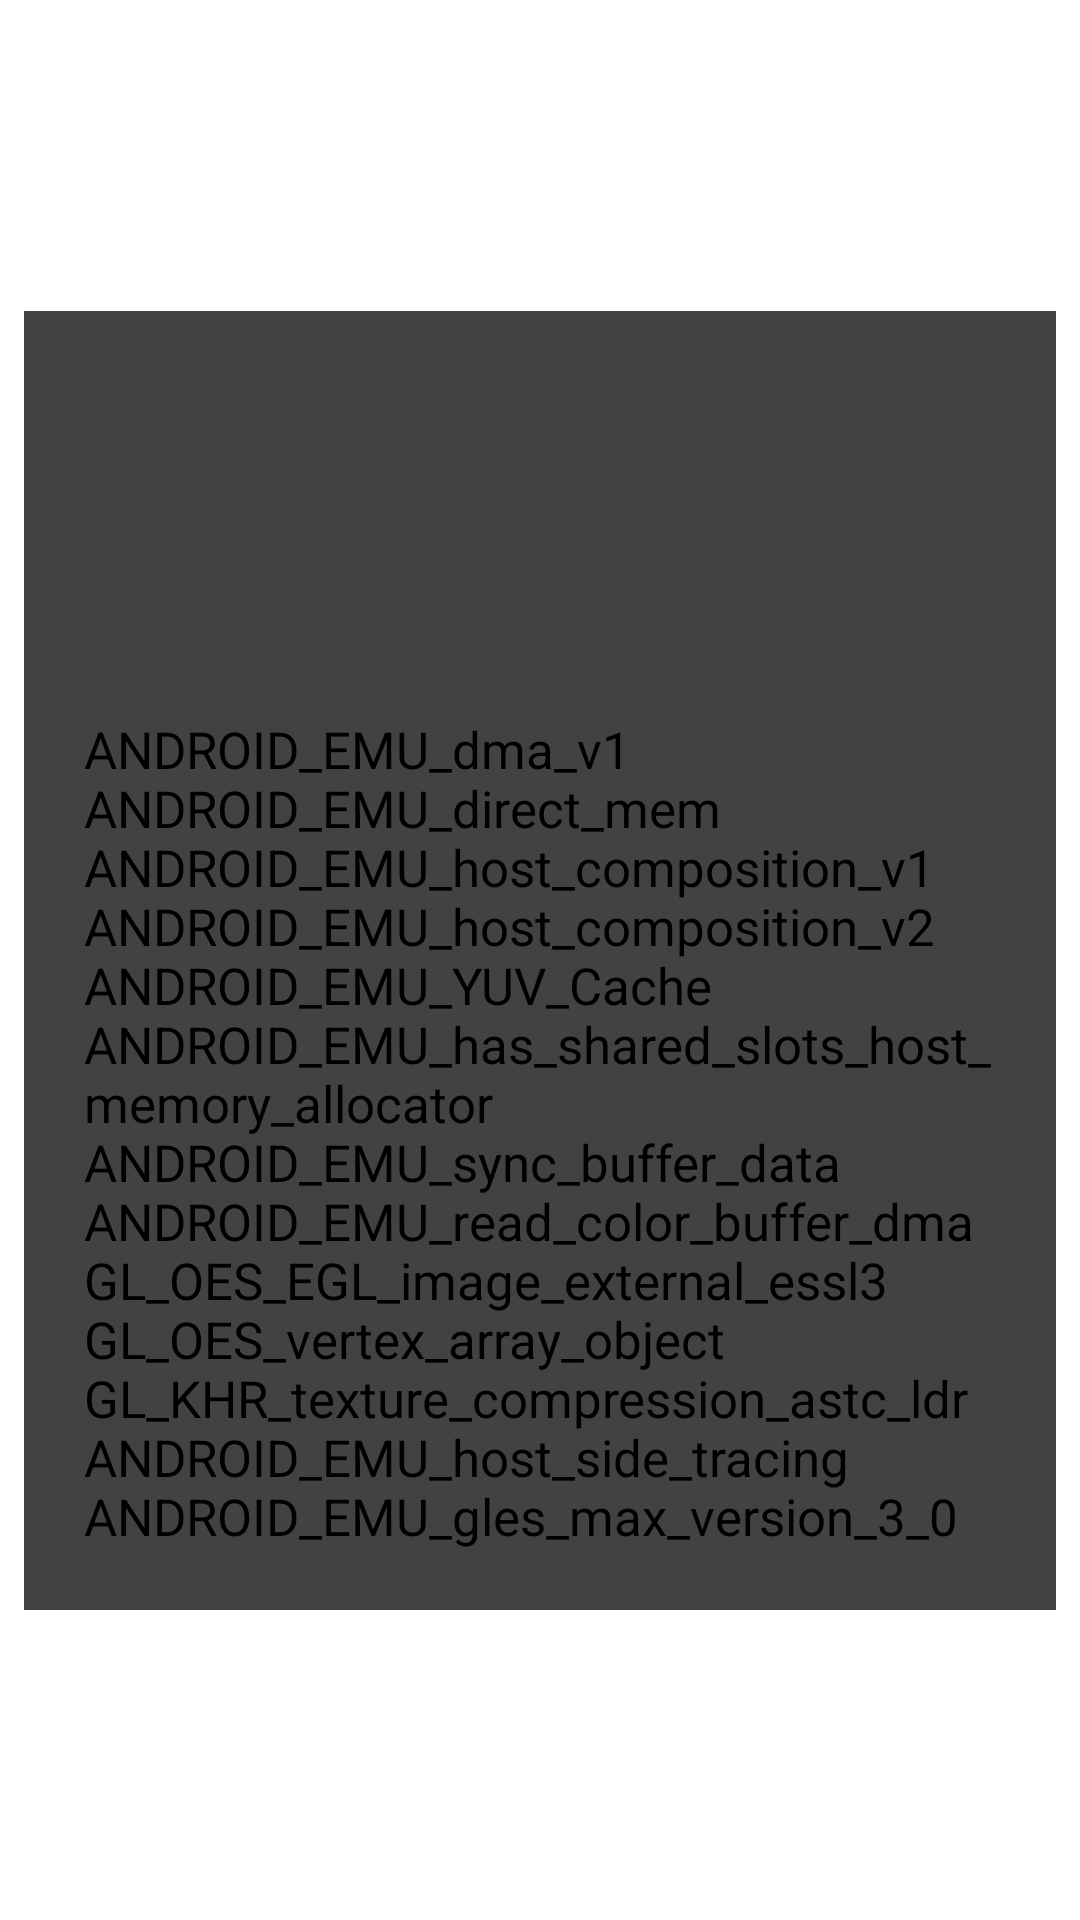

Android layout source for this screen:
<!-- AndroidManifest.xml: application theme AppTheme.NoActionBar -->
<!-- res/layout/directions_card_item.xml -->
<?xml version="1.0" encoding="utf-8"?>
<androidx.constraintlayout.widget.ConstraintLayout xmlns:android="http://schemas.android.com/apk/res/android"
    xmlns:app="http://schemas.android.com/apk/res-auto"
    android:layout_width="match_parent"
    android:layout_height="match_parent"
    android:layout_marginHorizontal="16dp">


    <LinearLayout
        android:layout_width="wrap_content"
        android:layout_height="wrap_content"
        app:layout_constraintBottom_toBottomOf="parent"
        app:layout_constraintEnd_toEndOf="parent"
        app:layout_constraintHorizontal_bias="0.5"
        app:layout_constraintStart_toStartOf="parent"
        app:layout_constraintTop_toTopOf="parent">

        <androidx.cardview.widget.CardView
            android:layout_width="match_parent"
            android:layout_height="match_parent"
            android:layout_margin="8dp"
            android:elevation="8dp">

            <RelativeLayout
                android:layout_width="wrap_content"
                android:layout_height="match_parent">

                <TextView
                    android:id="@+id/exhibit_title"
                    android:layout_width="match_parent"
                    android:layout_height="wrap_content"
                    android:layout_marginStart="8dp"
                    android:layout_marginTop="16dp"
                    android:layout_marginEnd="8dp"
                    android:text=""
                    android:textAlignment="center"
                    android:textSize="24sp"
                    android:textStyle="bold" />

                <TextView
                    android:id="@+id/exhibit_name"
                    android:layout_width="match_parent"
                    android:layout_height="wrap_content"
                    android:layout_below="@id/exhibit_title"
                    android:layout_marginStart="8dp"
                    android:layout_marginEnd="8dp"
                    android:text=""
                    android:textAlignment="center"
                    android:textColor="#000000"
                    android:textSize="34sp"
                    android:textStyle="bold" />

                <TextView
                    android:id="@+id/directions_description"
                    android:layout_width="match_parent"
                    android:layout_height="wrap_content"
                    android:layout_below="@id/divider"
                    android:layout_marginStart="20dp"
                    android:layout_marginEnd="20dp"
                    android:layout_marginBottom="20dp"
                    android:isScrollContainer="true"
                    android:scrollbars="vertical"
                    android:text="@string/directions_desc"
                    android:textColor="#000000"
                    android:textSize="17sp" />

                <androidx.constraintlayout.widget.Barrier
                    android:layout_width="wrap_content"
                    android:layout_height="wrap_content" />

                <View
                    android:id="@+id/divider"
                    android:layout_width="match_parent"
                    android:layout_height="1dp"
                    android:layout_below="@id/exhibit_name"
                    android:layout_marginStart="20dp"
                    android:layout_marginTop="20dp"
                    android:layout_marginEnd="20dp"
                    android:layout_marginBottom="20dp"
                    android:background="?android:attr/listDivider" />

            </RelativeLayout>
        </androidx.cardview.widget.CardView>
    </LinearLayout>
</androidx.constraintlayout.widget.ConstraintLayout>
<!-- resources referenced by this layout -->
<resources>
  <string name="directions_desc">ANDROID_EMU_dma_v1 ANDROID_EMU_direct_mem ANDROID_EMU_host_composition_v1 ANDROID_EMU_host_composition_v2 ANDROID_EMU_YUV_Cache ANDROID_EMU_has_shared_slots_host_memory_allocator ANDROID_EMU_sync_buffer_data ANDROID_EMU_read_color_buffer_dma GL_OES_EGL_image_external_essl3 GL_OES_vertex_array_object GL_KHR_texture_compression_astc_ldr ANDROID_EMU_host_side_tracing ANDROID_EMU_gles_max_version_3_0</string>
</resources>
